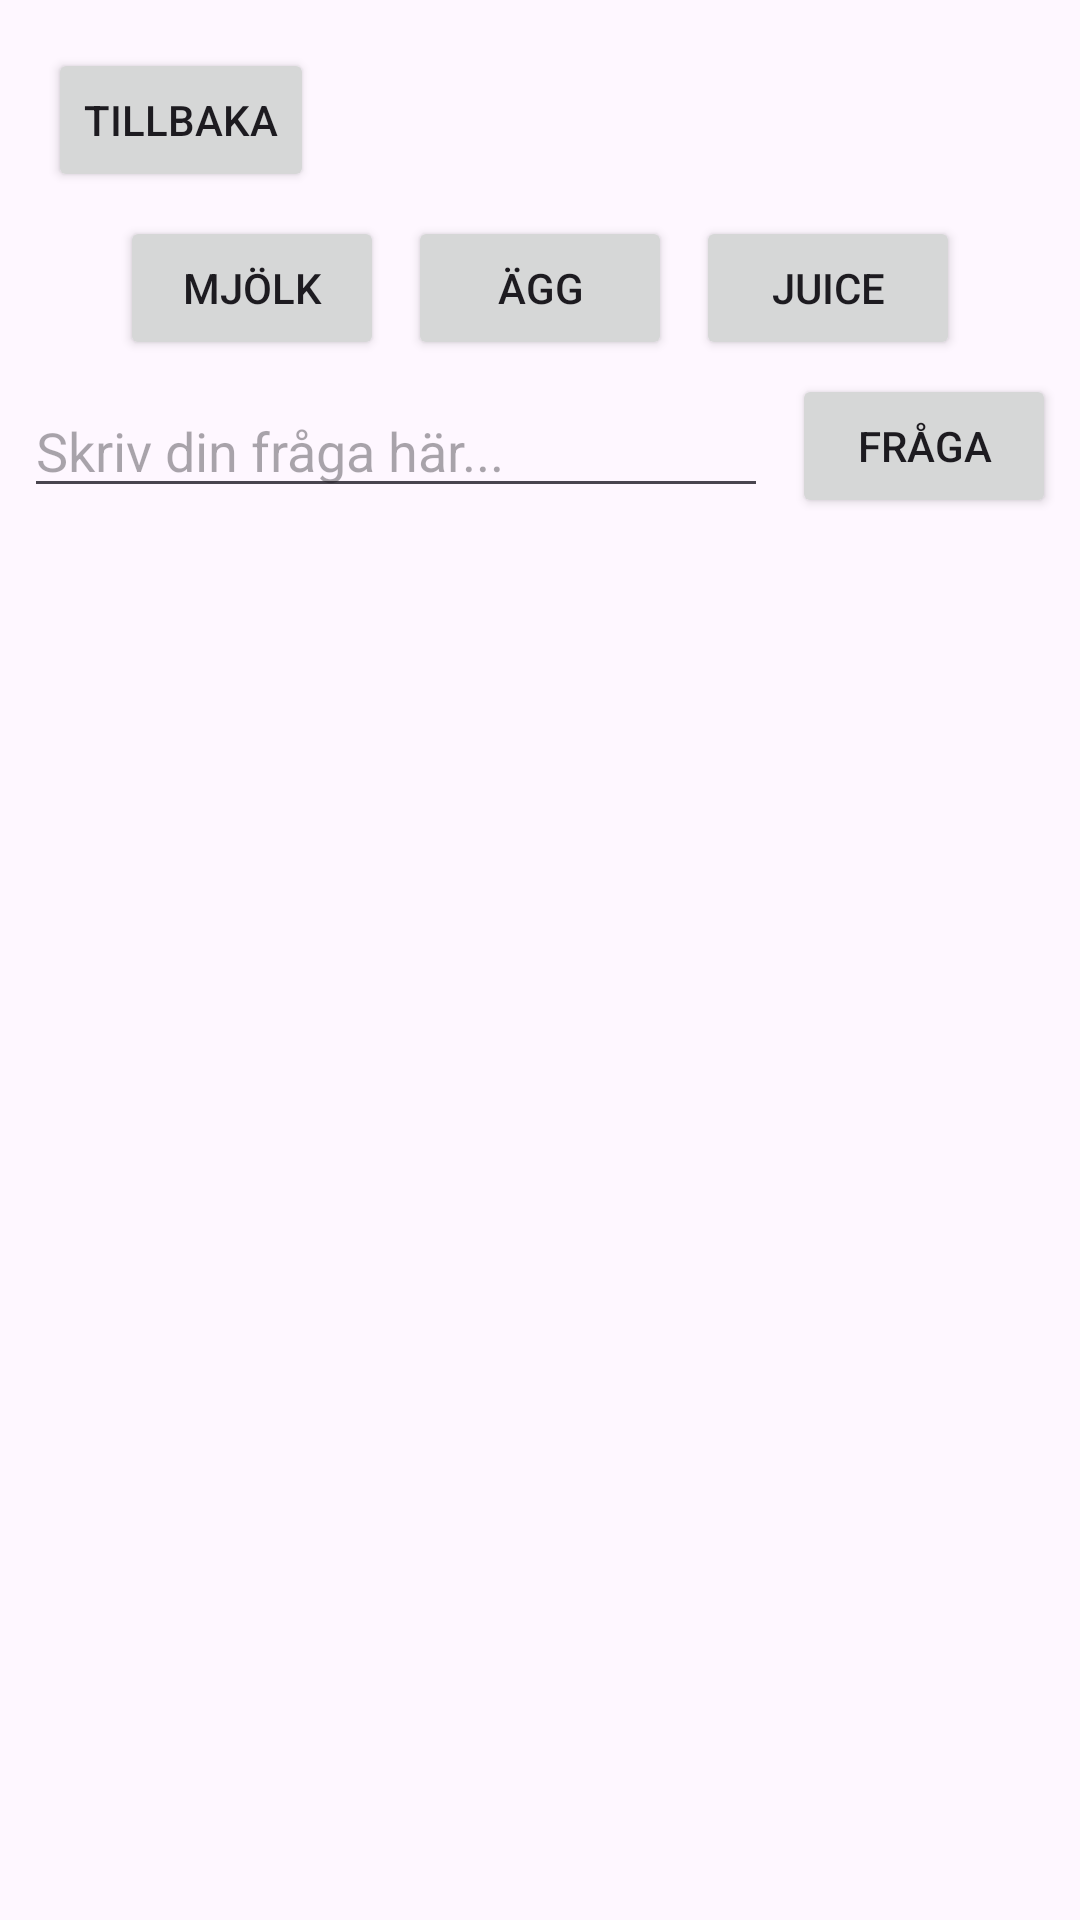

Here is an Android app screen rendered from its layout file. Give the layout XML and the strings, colors and styles it references.
<!-- AndroidManifest.xml: application theme Theme.SmartFridge -->
<!-- res/layout/activity_ask.xml -->
<?xml version="1.0" encoding="utf-8"?>
<androidx.constraintlayout.widget.ConstraintLayout
    xmlns:android="http://schemas.android.com/apk/res/android"
    xmlns:app="http://schemas.android.com/apk/res-auto"
    android:layout_width="match_parent"
    android:layout_height="match_parent">

    <Button
        android:id="@+id/backButton"
        android:layout_width="wrap_content"
        android:layout_height="wrap_content"
        android:text="Tillbaka"
        app:layout_constraintTop_toTopOf="parent"
        app:layout_constraintStart_toStartOf="parent"
        android:layout_margin="16dp"/>

    <LinearLayout
        android:id="@+id/quickButtons"
        android:layout_width="match_parent"
        android:layout_height="wrap_content"
        android:orientation="horizontal"
        android:gravity="center"
        app:layout_constraintTop_toBottomOf="@id/backButton"
        app:layout_constraintStart_toStartOf="parent"
        app:layout_constraintEnd_toEndOf="parent"
        android:layout_marginTop="8dp">

        <Button
            android:id="@+id/btnMilk"
            android:layout_width="wrap_content"
            android:layout_height="wrap_content"
            android:text="Mjölk" />
        <Button
            android:id="@+id/btnEggs"
            android:layout_width="wrap_content"
            android:layout_height="wrap_content"
            android:text="Ägg"
            android:layout_marginStart="8dp" />
        <Button
            android:id="@+id/btnJuice"
            android:layout_width="wrap_content"
            android:layout_height="wrap_content"
            android:text="Juice"
            android:layout_marginStart="8dp" />
    </LinearLayout>

    <EditText
        android:id="@+id/userInput"
        android:layout_width="0dp"
        android:layout_height="wrap_content"
        android:hint="Skriv din fråga här..."
        app:layout_constraintTop_toBottomOf="@id/quickButtons"
        app:layout_constraintStart_toStartOf="parent"
        app:layout_constraintEnd_toStartOf="@id/askButton"
        android:layout_marginHorizontal="8dp"
        android:layout_marginTop="8dp"/>

    <Button
        android:id="@+id/askButton"
        android:layout_width="wrap_content"
        android:layout_height="wrap_content"
        android:text="Fråga"
        app:layout_constraintTop_toTopOf="@id/userInput"
        app:layout_constraintBottom_toBottomOf="@id/userInput"
        app:layout_constraintEnd_toEndOf="parent"
        android:layout_marginEnd="8dp" />

    <ScrollView
        android:id="@+id/chatScroll"
        android:layout_width="0dp"
        android:layout_height="0dp"
        android:layout_marginTop="16dp"
        app:layout_constraintTop_toBottomOf="@id/userInput"
        app:layout_constraintBottom_toBottomOf="parent"
        app:layout_constraintStart_toStartOf="parent"
        app:layout_constraintEnd_toEndOf="parent">

        <LinearLayout
            android:id="@+id/chatContainer"
            android:orientation="vertical"
            android:padding="8dp"
            android:layout_width="match_parent"
            android:layout_height="wrap_content"/>
    </ScrollView>

</androidx.constraintlayout.widget.ConstraintLayout>
<!-- resources referenced by this layout -->
<resources>
  <style name="Theme.SmartFridge" parent="Base.Theme.SmartFridge" />
  <style name="Base.Theme.SmartFridge" parent="Theme.Material3.DayNight.NoActionBar">
          
          
      </style>
</resources>
